Image classification data set "FINAL_dataset_GC_test" (MickyV18/TugasAkhir on GitHub). Class labels (2): no tumor, tumor.

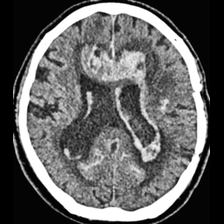
Label: tumor

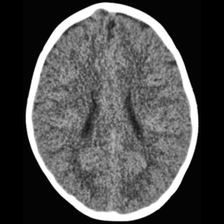
Label: tumor

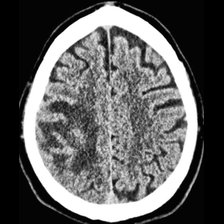
Label: tumor

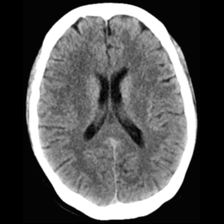
Label: no tumor

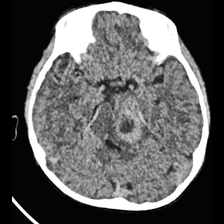
Label: tumor

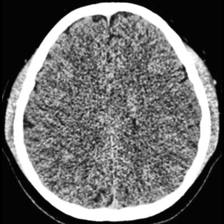
Label: no tumor
